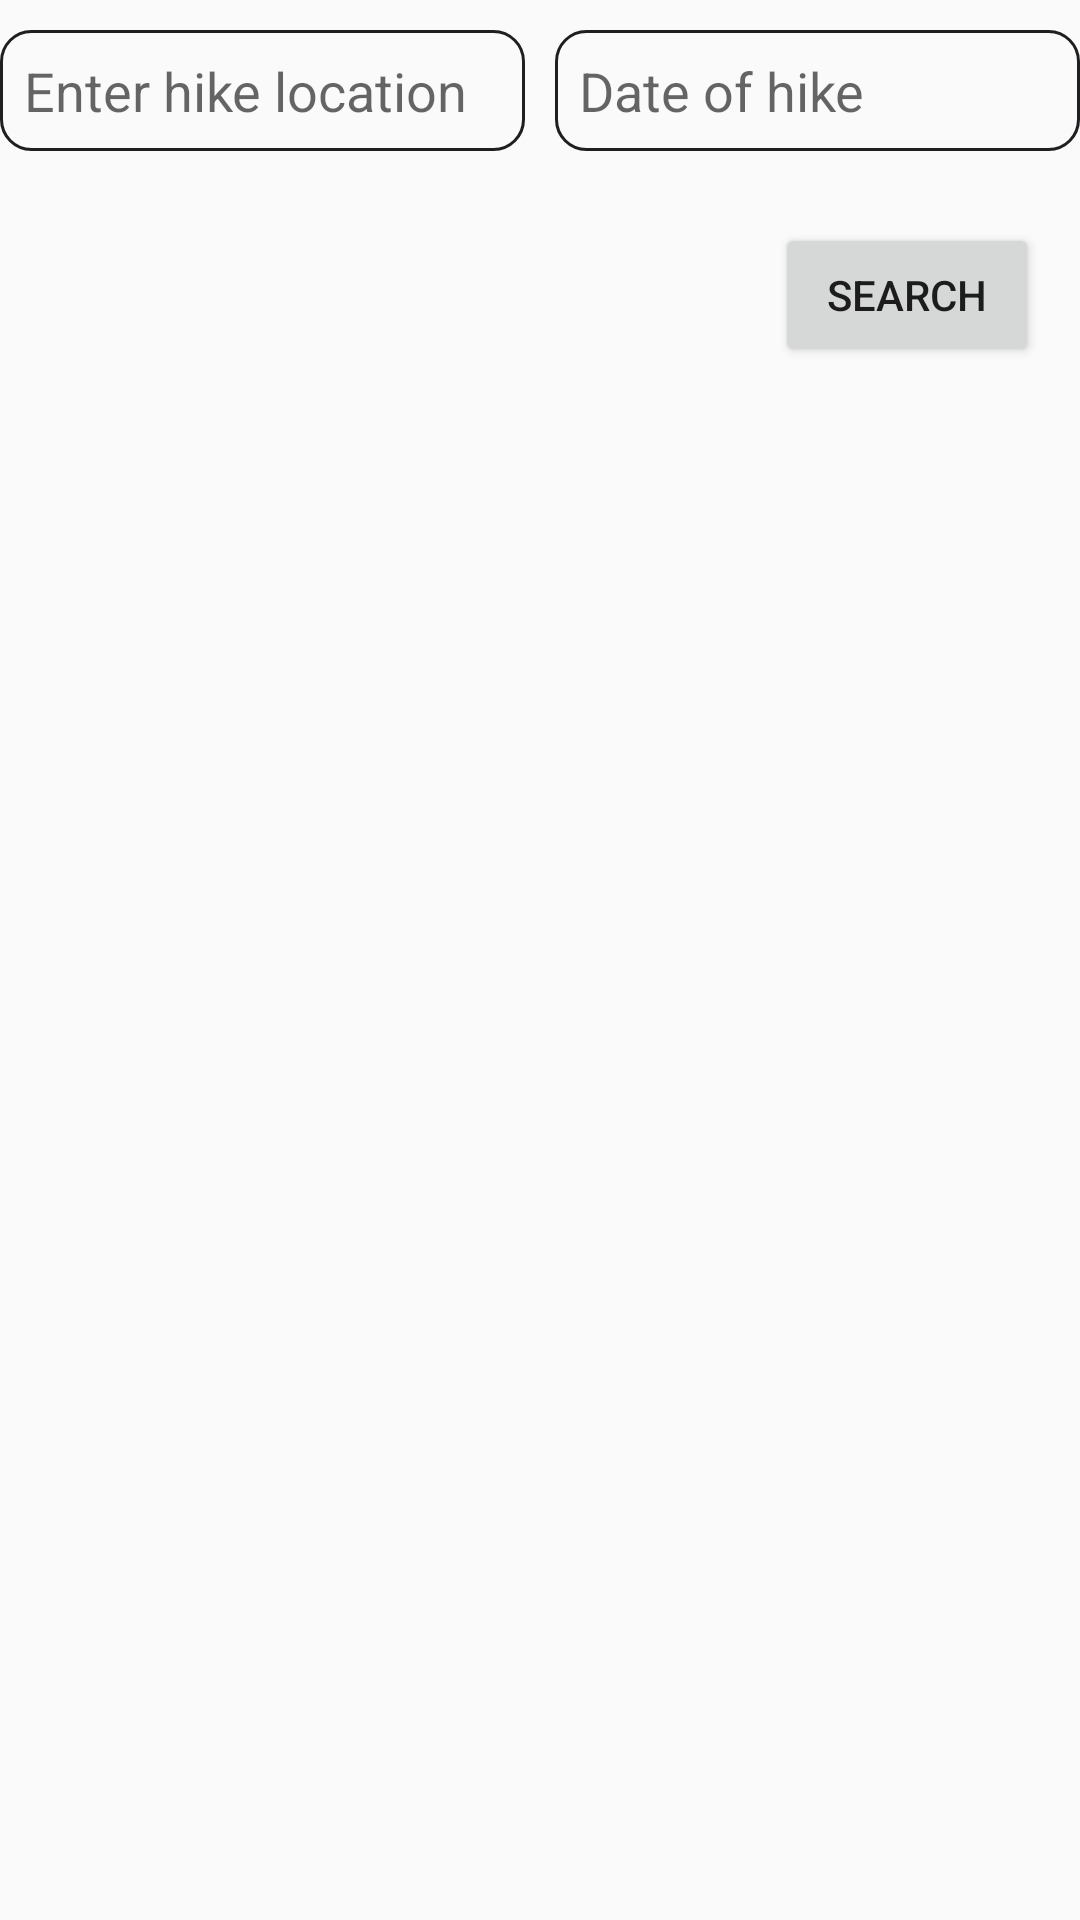

Write the Android layout XML for this screen, with the resource values it uses.
<!-- AndroidManifest.xml: application theme Theme.HikerManagementApp -->
<!-- res/layout/activity_search.xml -->
<?xml version="1.0" encoding="utf-8"?>
<androidx.constraintlayout.widget.ConstraintLayout
    xmlns:android="http://schemas.android.com/apk/res/android"
    xmlns:app="http://schemas.android.com/apk/res-auto"
    xmlns:tools="http://schemas.android.com/tools"
    android:layout_width="match_parent"
    android:layout_height="match_parent"
    tools:context=".SearchActivity">

    <LinearLayout

        android:id="@+id/linearLayout5"
        android:layout_width="match_parent"
        android:layout_height="wrap_content"
        android:layout_marginTop="10dp"
        android:orientation="horizontal"
        app:layout_constraintEnd_toEndOf="parent"
        app:layout_constraintHorizontal_bias="0.5"
        app:layout_constraintStart_toStartOf="parent"
        app:layout_constraintTop_toTopOf="parent"
        app:layout_constraintVertical_bias="0.5">

        <EditText

            android:id="@+id/edtSearchLocation"
            android:layout_width="0dp"
            android:layout_height="match_parent"
            android:layout_weight="1"
            android:background="@drawable/custom_input"
            android:hint="Enter hike location"
            android:padding="8dp" />

        <EditText
            android:id="@+id/edtSearchDate"
            android:layout_width="0dp"
            android:layout_height="wrap_content"
            android:layout_marginLeft="10dp"
            android:layout_weight="1"
            android:background="@drawable/custom_input"
            android:drawableRight="@drawable/calendar"
            android:hint="@string/date_of_hike"
            android:inputType="date"
            android:padding="8dp"
            android:textSize="18sp"
            app:layout_constraintBottom_toTopOf="@+id/parking"
            app:layout_constraintEnd_toEndOf="@+id/edtTxtLength"
            app:layout_constraintHorizontal_bias="0.0"
            app:layout_constraintStart_toStartOf="@+id/edtTxtLength"
            app:layout_constraintTop_toBottomOf="@+id/edtTxtLength" />
    </LinearLayout>

    <Button
        android:id="@+id/btnSearchHike"
        android:layout_width="wrap_content"
        android:layout_height="wrap_content"
        android:layout_marginTop="24dp"
        android:text="@string/search"
        app:layout_constraintEnd_toEndOf="parent"
        app:layout_constraintHorizontal_bias="0.95"
        app:layout_constraintStart_toStartOf="parent"
        app:layout_constraintTop_toBottomOf="@+id/linearLayout5" />

    <androidx.recyclerview.widget.RecyclerView

        android:id="@+id/searchResultRecyclerView"
        android:layout_width="match_parent"
        android:layout_height="wrap_content"
        android:layout_marginTop="88dp"
        app:layout_constraintEnd_toEndOf="parent"
        app:layout_constraintHorizontal_bias="0.0"
        app:layout_constraintStart_toStartOf="parent"
        app:layout_constraintTop_toBottomOf="@+id/btnSearchHike" />
</androidx.constraintlayout.widget.ConstraintLayout>
<!-- resources referenced by this layout -->
<resources>
  <!-- drawable custom_input (drawable) -->
  <?xml version="1.0" encoding="utf-8"?>
  
  <selector xmlns:android="http://schemas.android.com/apk/res/android">
   <item android:state_enabled="true" android:state_focused="true">
      <shape android:shape="rectangle" >
          <corners android:radius="10dp"/>
          <stroke android:color="@color/borderColor1" android:width="2dp"  />
  
      </shape>
   </item>
      <item android:state_enabled="true" >
          <shape android:shape="rectangle">
              <corners android:radius="10dp"/>
              <stroke android:color="@color/borderInactive" android:width="1dp" />
  
          </shape>
      </item>
  </selector>
  <string name="date_of_hike">Date of hike</string>
  <string name="search">Search</string>
  <style name="Theme.HikerManagementApp" parent="Base.Theme.HikerManagementApp" />
  <color name="borderColor1">#2196F3</color>
  <color name="borderInactive">#1E1F20</color>
  <style name="Base.Theme.HikerManagementApp" parent="Theme.AppCompat.DayNight.NoActionBar">
          
          
      </style>
</resources>
